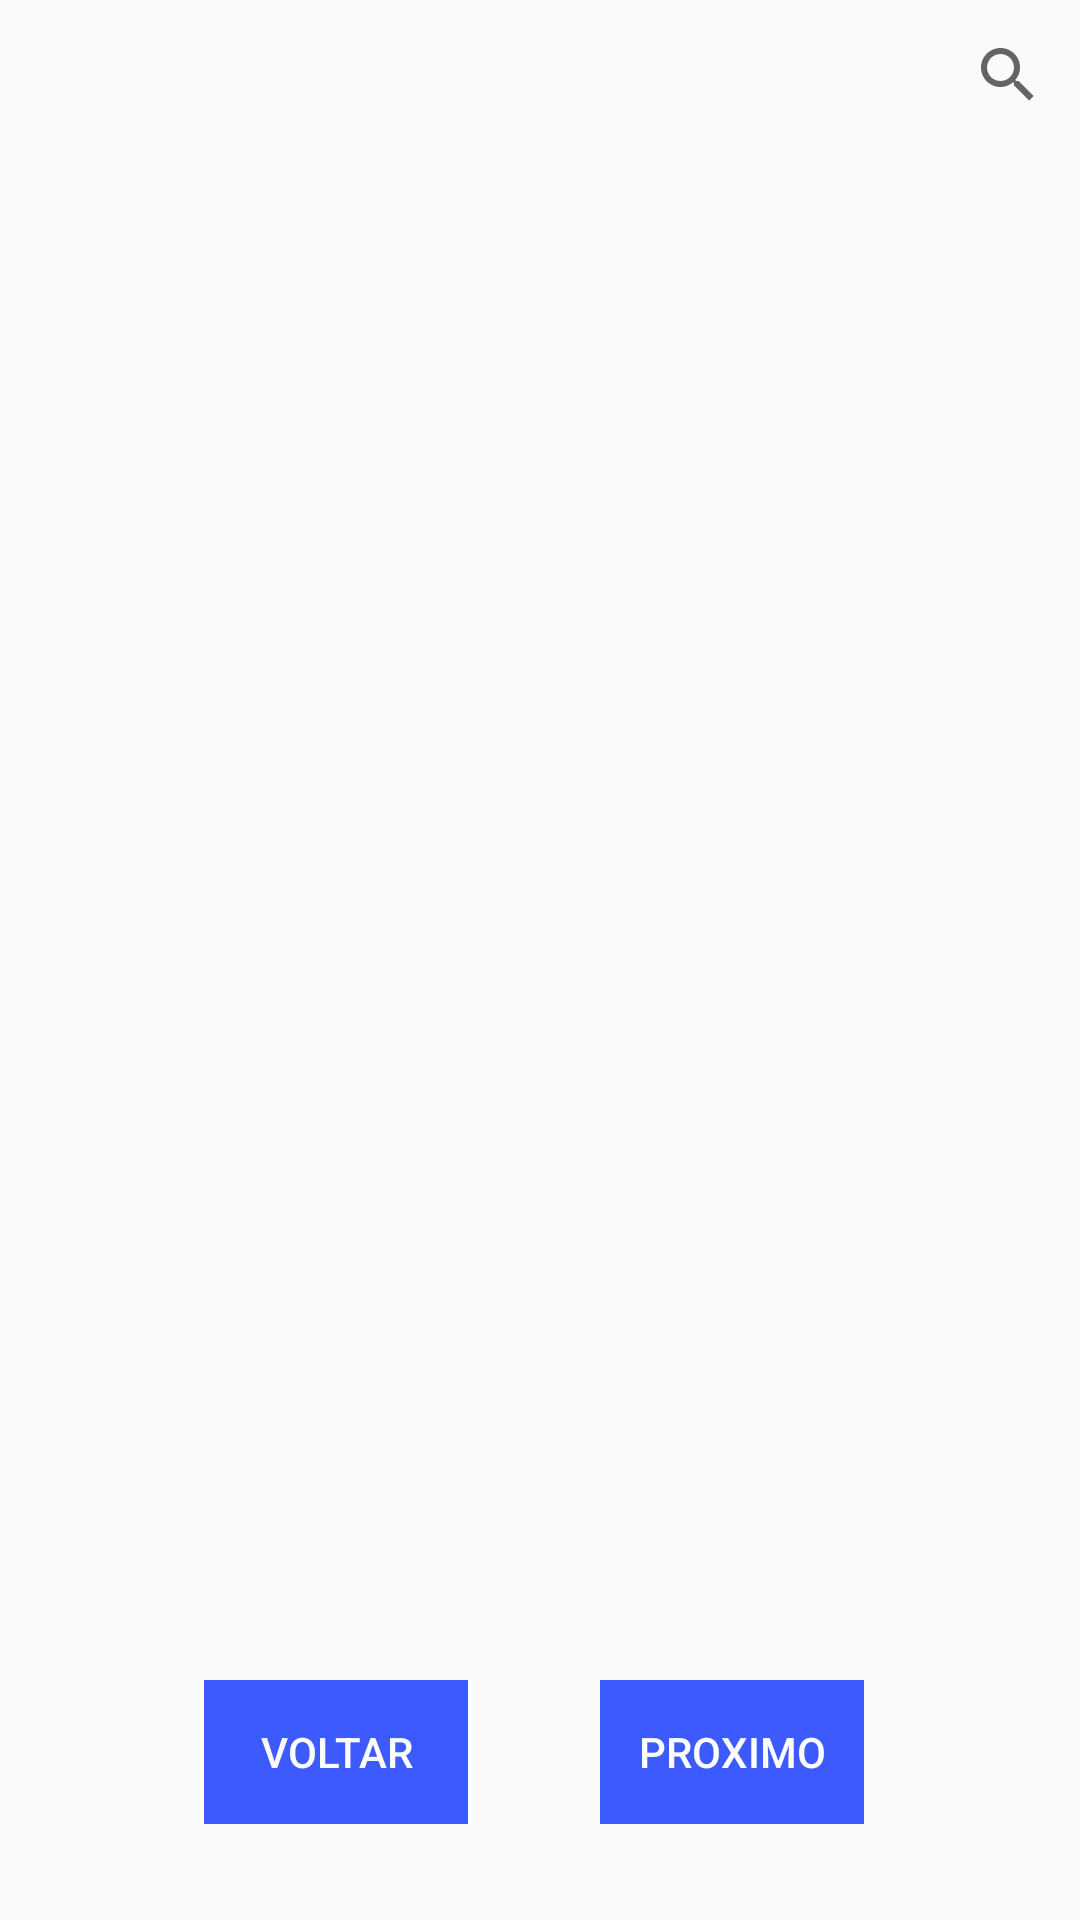

Reconstruct the res/layout file that produces this screen, plus the resources it refers to.
<!-- AndroidManifest.xml: application theme Theme.MyApp -->
<!-- res/layout/activity_tela_atendimento2.xml -->
<?xml version="1.0" encoding="utf-8"?>
<android.support.constraint.ConstraintLayout xmlns:android="http://schemas.android.com/apk/res/android"
    xmlns:app="http://schemas.android.com/apk/res-auto"
    xmlns:tools="http://schemas.android.com/tools"
    android:layout_width="match_parent"
    android:layout_height="match_parent"
    tools:context=".TelaAtendimento2">

    <ListView
        android:id="@+id/listView_remedios"
        android:layout_width="398dp"
        android:layout_height="440dp"
        android:layout_marginTop="8dp"
        app:layout_constraintEnd_toEndOf="parent"
        app:layout_constraintStart_toStartOf="parent"
        app:layout_constraintTop_toBottomOf="@+id/searchView_remedio" />

    <SearchView
        android:id="@+id/searchView_remedio"
        android:layout_width="match_parent"
        android:layout_height="50dp"
        android:layoutDirection="rtl"
        app:layout_constraintEnd_toEndOf="parent"
        app:layout_constraintStart_toStartOf="parent"
        app:layout_constraintTop_toTopOf="parent" />

    <Button
        android:id="@+id/btnVoltar"
        style="@style/Widget.AppCompat.Button.Borderless"
        android:layout_width="wrap_content"
        android:layout_height="wrap_content"
        android:layout_marginStart="68dp"
        android:layout_marginEnd="8dp"
        android:layout_marginBottom="32dp"
        android:background="#3D5AFE"
        android:onClick="onClick"
        android:text="Voltar"
        android:textColor="#FCFCFC"
        app:layout_constraintBottom_toBottomOf="parent"
        app:layout_constraintEnd_toEndOf="parent"
        app:layout_constraintHorizontal_bias="0.0"
        app:layout_constraintStart_toStartOf="parent" />

    <Button
        android:id="@+id/btnProximo"
        style="@style/Widget.AppCompat.Button.Borderless"
        android:layout_width="wrap_content"
        android:layout_height="wrap_content"
        android:layout_marginStart="8dp"
        android:layout_marginEnd="72dp"
        android:layout_marginBottom="32dp"
        android:background="#3D5AFE"
        android:onClick="onClick"
        android:text="Proximo"
        android:textColor="#FCFCFC"
        app:layout_constraintBottom_toBottomOf="parent"
        app:layout_constraintEnd_toEndOf="parent"
        app:layout_constraintHorizontal_bias="1.0"
        app:layout_constraintStart_toStartOf="parent" />


</android.support.constraint.ConstraintLayout>
<!-- resources referenced by this layout -->
<resources>
  <style name="Theme.MyApp" parent="Theme.MaterialComponents.Light.DarkActionBar.Bridge">
          <item name="colorPrimary">@color/colorPrimary</item>
          <item name="colorPrimaryDark">@color/colorPrimaryDark</item>
          <item name="colorAccent">@color/colorAccent</item>
      </style>
  <color name="colorPrimary">#4382E8</color>
  <color name="colorPrimaryDark">#1d5cc1</color>
  <color name="colorAccent">#6943E8</color>
</resources>
